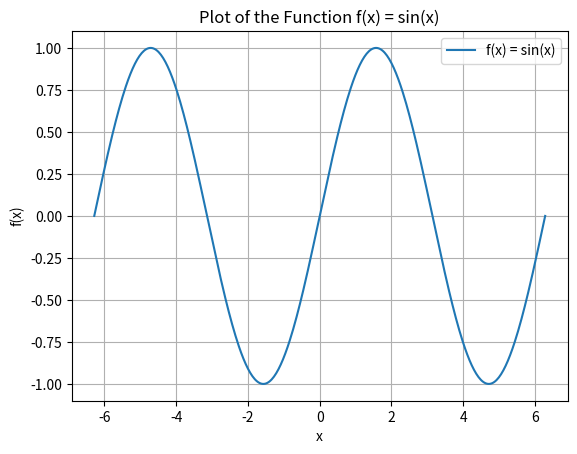

Reproduce this figure in Python.
import matplotlib.pyplot as plt
import numpy as np

# Define the trigonometric function
def trig_function(x):
    return np.sin(x)
    # TODO: complete the function definition
    # Hint: use np.sin() to calculate the sin of x, because np.sin(x) can handle calculating sin(x) for each item in an array.

# Generate x values
x = np.linspace((-2 * np.pi), (2 * np.pi), 400)
# Generate y values using the function
y = trig_function(x)

# Plot the function
plt.plot(x, y, label='f(x) = sin(x)')
plt.xlabel('x')
plt.ylabel('f(x)')
plt.title('Plot of the Function f(x) = sin(x)')
plt.legend()
plt.grid(True)
plt.show()
